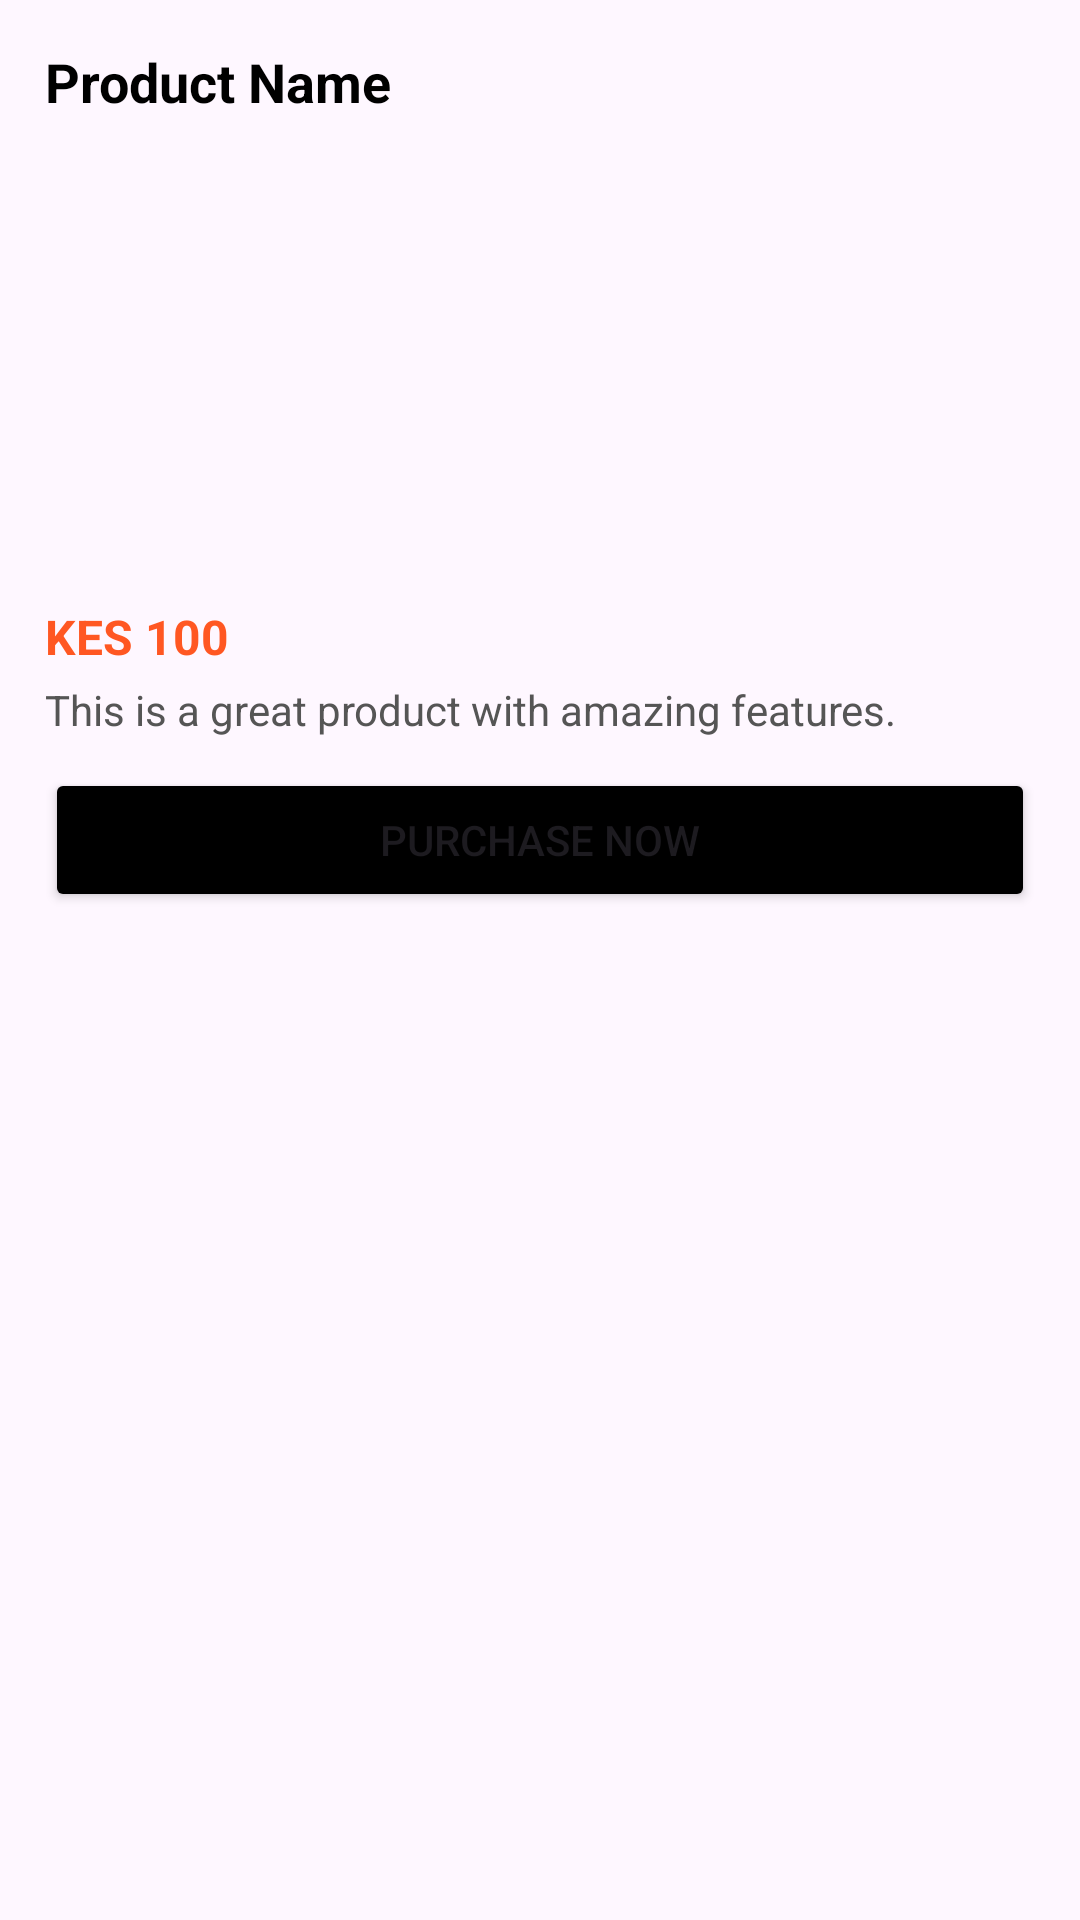

Here is an Android app screen rendered from its layout file. Give the layout XML and the strings, colors and styles it references.
<!-- AndroidManifest.xml: application theme Theme.SokoGar -->
<!-- res/layout/single_item.xml -->
<?xml version="1.0" encoding="utf-8"?>
<LinearLayout
    xmlns:android="http://schemas.android.com/apk/res/android"
    android:orientation="vertical"
    android:padding="15dp"
    android:layout_width="match_parent"
    android:layout_height="wrap_content">

    
    <TextView
        android:id="@+id/product_name"
        android:layout_width="match_parent"
        android:layout_height="wrap_content"
        android:text="Product Name"
        android:textSize="18sp"
        android:textStyle="bold"
        android:textColor="#000000" />

    
    <ImageView
        android:id="@+id/product_photo"
        android:layout_width="match_parent"
        android:layout_height="150dp"
        android:layout_marginTop="8dp"
        android:scaleType="centerInside"
        android:src="@mipmap/ic_launcher" />

    
    <TextView
        android:id="@+id/product_cost"
        android:layout_width="match_parent"
        android:layout_height="wrap_content"
        android:text="KES 100"
        android:textStyle="bold"
        android:textSize="16sp"
        android:textColor="#FF5722"
        android:layout_marginTop="4dp" />

    
    <TextView
        android:id="@+id/product_description"
        android:layout_width="match_parent"
        android:layout_height="wrap_content"
        android:text="This is a great product with amazing features."
        android:textSize="14sp"
        android:textColor="#555555"
        android:layout_marginTop="4dp" />


    <Button
        android:layout_width="match_parent"
        android:layout_height="wrap_content"
        android:text="PURCHASE NOW"
        android:layout_marginBottom="20dp"
        android:layout_marginTop="10dp"
        android:id="@+id/purchase"
        android:backgroundTint="#000000"/>

</LinearLayout>
<!-- resources referenced by this layout -->
<resources>
  <style name="Theme.SokoGar" parent="Base.Theme.SokoGar" />
  <style name="Base.Theme.SokoGar" parent="Theme.Material3.DayNight.NoActionBar">
          
          
      </style>
</resources>
